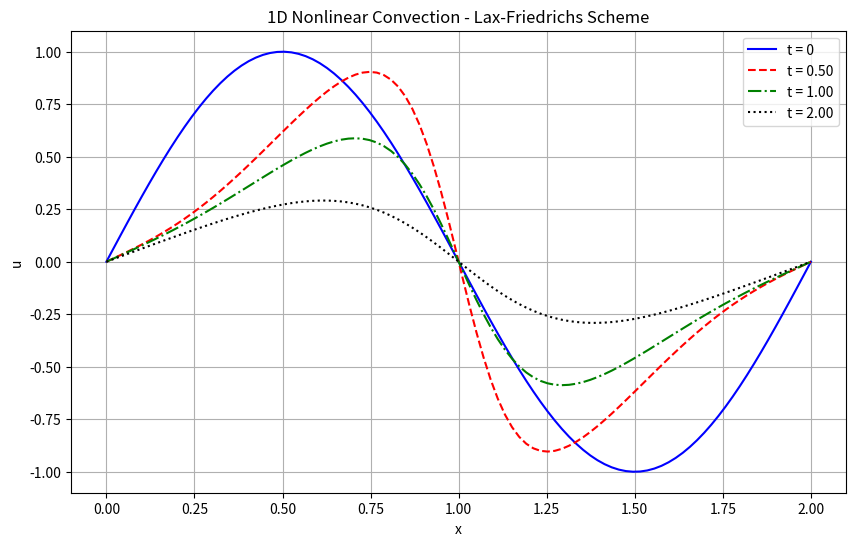

Generate this figure with matplotlib: (Note: this script raises an exception after producing the figure.)
import os
import json
import numpy as np
import matplotlib.pyplot as plt

# Parameters
nx = 100  # Number of spatial points
nt = 1000  # Number of time steps
dx = 2.0 / (nx - 1)  # Spatial step size
dt = 2.0 / (nt - 1)  # Time step size
x = np.linspace(0, 2, nx)  # Spatial domain
t = np.linspace(0, 2, nt)  # Temporal domain

# Initialize solution array
u = np.zeros((nt, nx))

# Set initial condition
u[0, :] = np.sin(np.pi * x)

# Set boundary conditions
u[:, 0] = 0
u[:, -1] = 0

# Source term function
def source(x, t):
    return np.exp(-t) * np.sin(np.pi * x) - np.pi * np.exp(-2*t) * np.sin(np.pi * x) * np.cos(np.pi * x)

# Lax-Friedrichs scheme
def lax_friedrichs_step(u_prev, dt, dx, t):
    u_next = np.zeros_like(u_prev)
    
    # Apply Lax-Friedrichs scheme for interior points
    for i in range(1, len(u_prev)-1):
        # Flux term
        flux_term = 0.5 * (u_prev[i+1]**2 - u_prev[i-1]**2) / (2*dx)
        
        # Diffusion term from Lax-Friedrichs
        diff_term = (u_prev[i+1] + u_prev[i-1]) / 2 - u_prev[i]
        
        # Source term
        src = source(x[i], t)
        
        u_next[i] = (u_prev[i+1] + u_prev[i-1])/2 - dt * flux_term + dt * src
    
    # Apply boundary conditions
    u_next[0] = 0
    u_next[-1] = 0
    
    return u_next

# Time stepping
for n in range(nt-1):
    u[n+1] = lax_friedrichs_step(u[n], dt, dx, t[n])

# Plot results at specified time steps
plt.figure(figsize=(10, 6))
plt.plot(x, u[0], 'b-', label='t = 0')
plt.plot(x, u[int(nt/4)], 'r--', label=f't = {t[int(nt/4)]:.2f}')
plt.plot(x, u[int(nt/2)], 'g-.', label=f't = {t[int(nt/2)]:.2f}')
plt.plot(x, u[-1], 'k:', label=f't = {t[-1]:.2f}')

plt.title('1D Nonlinear Convection - Lax-Friedrichs Scheme')
plt.xlabel('x')
plt.ylabel('u')
plt.legend()
plt.grid(True)
plt.show()

# Print CFL number for stability check
c = np.max(np.abs(u)) * dt/dx
print(f"CFL number: {c:.3f}")
# Identify the filename of the running script
script_filename = os.path.basename(__file__)

# Define the JSON file
json_filename = "/opt/CFD-Benchmark/MMS/result/output.json"

# Load existing JSON data if the file exists
if os.path.exists(json_filename):
    with open(json_filename, "r") as file:
        try:
            data = json.load(file)
        except json.JSONDecodeError:
            data = {}  # Handle empty or corrupted file
else:
    data = {}

# Save filename and output array in a structured format
data[script_filename] = {
    "filename": script_filename,
    "u": u[-1].tolist()  # Convert NumPy array to list for JSON serialization
}

# Save the updated JSON data
with open(json_filename, "w") as file:
    json.dump(data, file, indent=4)

print(f"Saved output of {script_filename} to {json_filename}")
